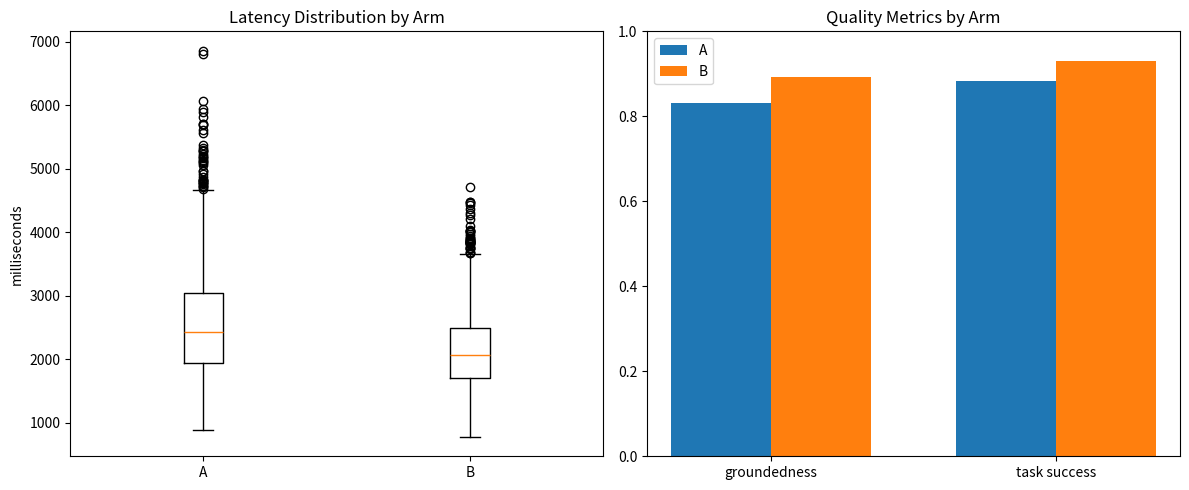

Generate this figure with matplotlib:
#!/usr/bin/env python3
"""A/B test design and simulation for the final project.

Variant A represents the current RAG + agent system. Variant B represents a
proposed improvement that uses tighter retrieval settings and a stricter
citation-focused answer format. The point of the script is not to claim that the
variant is already deployed; it is to show a statistically valid offline
experiment design and recommendation path.
"""

from __future__ import annotations

import argparse
import hashlib
import json
import math
import os
from dataclasses import asdict, dataclass
from pathlib import Path

os.environ.setdefault("MPLCONFIGDIR", str(Path("logs/.mplconfig").resolve()))

import matplotlib
import numpy as np
from scipy import stats

matplotlib.use("Agg")
import matplotlib.pyplot as plt


SEED = 568
BASELINE_NAME = "A_current_topk3"
VARIANT_NAME = "B_topk2_citation_focused"


@dataclass
class Observation:
    request_id: str
    arm: str
    latency_ms: float
    grounded: int
    task_success: int
    error: int


def assign_arm(request_id: str) -> str:
    """Deterministic 50/50 assignment using request ID hashing."""

    digest = hashlib.md5(request_id.encode("utf-8")).hexdigest()
    return BASELINE_NAME if int(digest, 16) % 2 == 0 else VARIANT_NAME


def sample_size_two_proportions(p1: float, p2: float, alpha: float = 0.05, power: float = 0.8) -> int:
    """Approximate required sample size per arm for a difference in proportions."""

    z_alpha = stats.norm.ppf(1 - alpha / 2)
    z_beta = stats.norm.ppf(power)
    pooled = (p1 + p2) / 2
    numerator = (
        z_alpha * math.sqrt(2 * pooled * (1 - pooled))
        + z_beta * math.sqrt(p1 * (1 - p1) + p2 * (1 - p2))
    ) ** 2
    denominator = (p2 - p1) ** 2
    return math.ceil(numerator / denominator)


def simulate_observations(total_requests: int, seed: int) -> list[Observation]:
    """Generate synthetic outcomes for both experiment arms."""

    rng = np.random.default_rng(seed)
    observations: list[Observation] = []

    for idx in range(total_requests):
        request_id = f"req_{idx:05d}"
        arm = assign_arm(request_id)

        if arm == BASELINE_NAME:
            latency_ms = float(rng.lognormal(mean=7.80, sigma=0.32))
            grounded = int(rng.random() < 0.84)
            task_success = int(rng.random() < 0.89)
            error = int(rng.random() < 0.035)
        else:
            latency_ms = float(rng.lognormal(mean=7.63, sigma=0.28))
            grounded = int(rng.random() < 0.90)
            task_success = int(rng.random() < 0.93)
            error = int(rng.random() < 0.030)

        observations.append(
            Observation(
                request_id=request_id,
                arm=arm,
                latency_ms=latency_ms,
                grounded=grounded,
                task_success=task_success,
                error=error,
            )
        )
    return observations


def mean_confidence_interval(values: np.ndarray, confidence: float = 0.95) -> tuple[float, float]:
    mean = float(np.mean(values))
    sem = stats.sem(values)
    interval = stats.t.interval(confidence, len(values) - 1, loc=mean, scale=sem)
    return float(interval[0]), float(interval[1])


def proportion_confidence_interval(successes: np.ndarray, confidence: float = 0.95) -> tuple[float, float]:
    p_hat = float(np.mean(successes))
    z = stats.norm.ppf(1 - (1 - confidence) / 2)
    n = len(successes)
    margin = z * math.sqrt((p_hat * (1 - p_hat)) / n)
    return max(0.0, p_hat - margin), min(1.0, p_hat + margin)


def two_proportion_z_test(a: np.ndarray, b: np.ndarray) -> tuple[float, float]:
    p1 = np.mean(a)
    p2 = np.mean(b)
    pooled = (np.sum(a) + np.sum(b)) / (len(a) + len(b))
    se = math.sqrt(pooled * (1 - pooled) * ((1 / len(a)) + (1 / len(b))))
    z_score = (p2 - p1) / se
    p_value = 2 * (1 - stats.norm.cdf(abs(z_score)))
    return float(z_score), float(p_value)


def evaluate(observations: list[Observation]) -> dict:
    a = [obs for obs in observations if obs.arm == BASELINE_NAME]
    b = [obs for obs in observations if obs.arm == VARIANT_NAME]

    a_latency = np.array([obs.latency_ms for obs in a])
    b_latency = np.array([obs.latency_ms for obs in b])
    a_grounded = np.array([obs.grounded for obs in a])
    b_grounded = np.array([obs.grounded for obs in b])
    a_success = np.array([obs.task_success for obs in a])
    b_success = np.array([obs.task_success for obs in b])
    a_error = np.array([obs.error for obs in a])
    b_error = np.array([obs.error for obs in b])

    _, latency_p = stats.ttest_ind(a_latency, b_latency, equal_var=False)
    grounded_z, grounded_p = two_proportion_z_test(a_grounded, b_grounded)
    success_z, success_p = two_proportion_z_test(a_success, b_success)
    error_z, error_p = two_proportion_z_test(a_error, b_error)

    return {
        "baseline_name": BASELINE_NAME,
        "variant_name": VARIANT_NAME,
        "sample_size_per_arm_target": sample_size_two_proportions(0.84, 0.90),
        "observed_counts": {
            "baseline": len(a),
            "variant": len(b),
            "total": len(observations),
        },
        "latency": {
            "baseline_mean_ms": float(np.mean(a_latency)),
            "variant_mean_ms": float(np.mean(b_latency)),
            "uplift_ms": float(np.mean(a_latency) - np.mean(b_latency)),
            "baseline_ci": mean_confidence_interval(a_latency),
            "variant_ci": mean_confidence_interval(b_latency),
            "p_value": float(latency_p),
        },
        "groundedness": {
            "baseline_rate": float(np.mean(a_grounded)),
            "variant_rate": float(np.mean(b_grounded)),
            "absolute_lift": float(np.mean(b_grounded) - np.mean(a_grounded)),
            "baseline_ci": proportion_confidence_interval(a_grounded),
            "variant_ci": proportion_confidence_interval(b_grounded),
            "z_score": grounded_z,
            "p_value": grounded_p,
        },
        "task_success": {
            "baseline_rate": float(np.mean(a_success)),
            "variant_rate": float(np.mean(b_success)),
            "absolute_lift": float(np.mean(b_success) - np.mean(a_success)),
            "baseline_ci": proportion_confidence_interval(a_success),
            "variant_ci": proportion_confidence_interval(b_success),
            "z_score": success_z,
            "p_value": success_p,
        },
        "error_rate": {
            "baseline_rate": float(np.mean(a_error)),
            "variant_rate": float(np.mean(b_error)),
            "absolute_change": float(np.mean(b_error) - np.mean(a_error)),
            "z_score": error_z,
            "p_value": error_p,
        },
    }


def render_visualizations(observations: list[Observation], output_dir: Path) -> None:
    output_dir.mkdir(parents=True, exist_ok=True)
    a_latency = [obs.latency_ms for obs in observations if obs.arm == BASELINE_NAME]
    b_latency = [obs.latency_ms for obs in observations if obs.arm == VARIANT_NAME]
    a_grounded = np.mean([obs.grounded for obs in observations if obs.arm == BASELINE_NAME])
    b_grounded = np.mean([obs.grounded for obs in observations if obs.arm == VARIANT_NAME])
    a_success = np.mean([obs.task_success for obs in observations if obs.arm == BASELINE_NAME])
    b_success = np.mean([obs.task_success for obs in observations if obs.arm == VARIANT_NAME])

    fig, axes = plt.subplots(1, 2, figsize=(12, 5))
    axes[0].boxplot([a_latency, b_latency], tick_labels=["A", "B"])
    axes[0].set_title("Latency Distribution by Arm")
    axes[0].set_ylabel("milliseconds")

    metrics = ["groundedness", "task success"]
    a_values = [a_grounded, a_success]
    b_values = [b_grounded, b_success]
    x = np.arange(len(metrics))
    width = 0.35
    axes[1].bar(x - width / 2, a_values, width, label="A")
    axes[1].bar(x + width / 2, b_values, width, label="B")
    axes[1].set_xticks(x)
    axes[1].set_xticklabels(metrics)
    axes[1].set_ylim(0, 1)
    axes[1].set_title("Quality Metrics by Arm")
    axes[1].legend()

    fig.tight_layout()
    fig.savefig(output_dir / "ab_test_summary.png", dpi=180)
    plt.close(fig)


def main() -> None:
    parser = argparse.ArgumentParser(description="Run the A/B test simulation.")
    parser.add_argument("--requests", type=int, default=4000, help="Number of synthetic requests to simulate.")
    parser.add_argument("--seed", type=int, default=SEED, help="Random seed.")
    parser.add_argument("--output-json", default="logs/ab_test_results.json", help="Path for JSON results.")
    parser.add_argument("--visualization-dir", default="visualizations", help="Directory for charts.")
    parser.add_argument("--dry-run", action="store_true", help="Print the experiment design without generating files.")
    args = parser.parse_args()

    if args.dry_run:
        result = {
            "baseline_name": BASELINE_NAME,
            "variant_name": VARIANT_NAME,
            "sample_size_per_arm_target": sample_size_two_proportions(0.84, 0.90),
            "planned_requests": args.requests,
        }
        print(json.dumps(result, indent=2))
        return

    observations = simulate_observations(args.requests, args.seed)
    result = evaluate(observations)

    output_path = Path(args.output_json)
    output_path.parent.mkdir(parents=True, exist_ok=True)
    output_path.write_text(json.dumps(result, indent=2), encoding="utf-8")
    render_visualizations(observations, Path(args.visualization_dir))
    print(json.dumps(result, indent=2))


if __name__ == "__main__":
    main()
